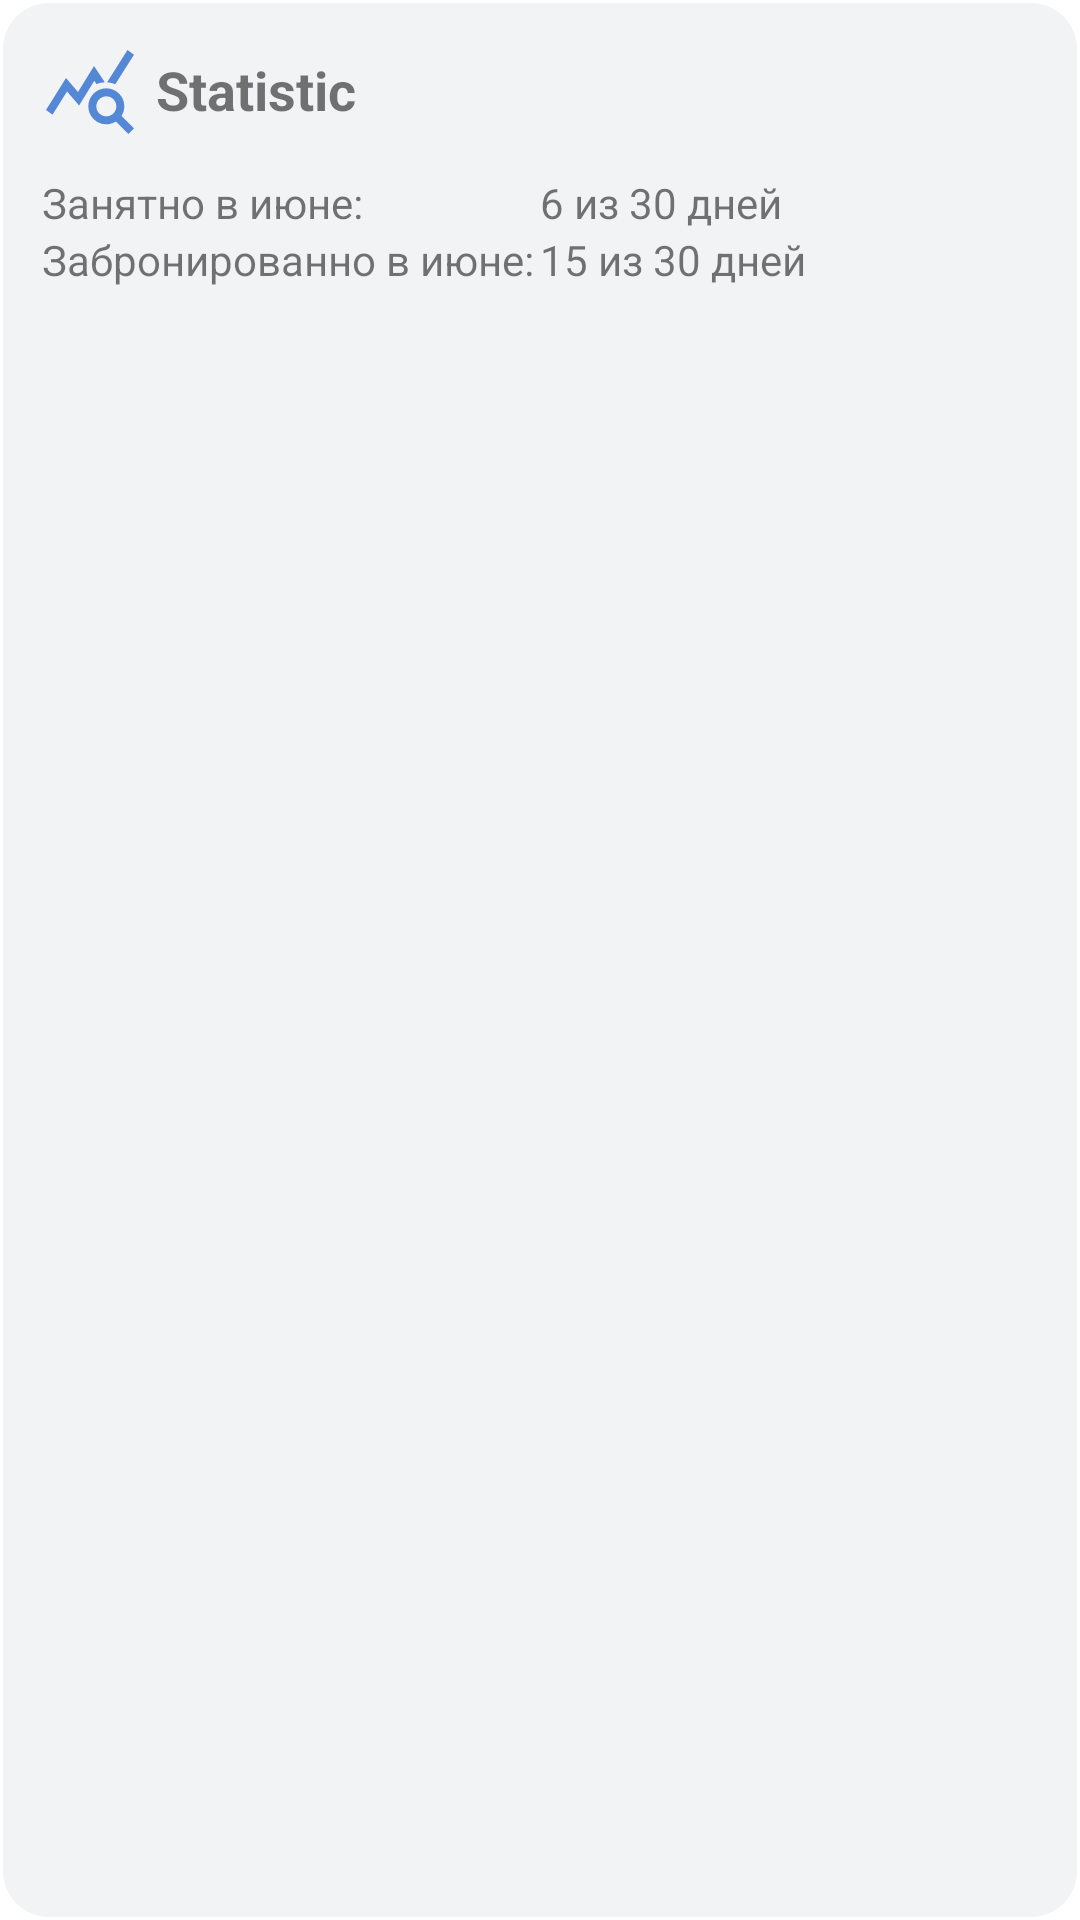

Reconstruct the res/layout file that produces this screen, plus the resources it refers to.
<!-- AndroidManifest.xml: application theme Theme.Landbord -->
<!-- res/layout/widget_busy.xml -->
<?xml version="1.0" encoding="utf-8"?>
<LinearLayout
    android:layout_margin="16dp"
    android:padding="8dp"
    android:background="@drawable/widget_shape"
    android:orientation="vertical"
    xmlns:android="http://schemas.android.com/apk/res/android"
    android:layout_width="match_parent"
    android:layout_height="wrap_content">
    <LinearLayout
        android:padding="6dp"
        android:orientation="horizontal"
        android:id="@+id/header_widget_busy"
        android:layout_width="match_parent"
        android:layout_height="wrap_content">
        <ImageView
            android:src="@drawable/ic_baseline_query_stats_24"
            android:layout_width="32dp"
            android:layout_height="32dp"/>
        <TextView
            android:paddingLeft="6dp"
            android:gravity="center|left"
            android:textSize="18sp"
            android:textStyle="bold"
            android:text="@string/title_statistic"
            android:layout_width="match_parent"
            android:layout_height="match_parent"/>
    </LinearLayout>
    <LinearLayout
        android:padding="6dp"
        android:id="@+id/body_widget_busy"
        android:orientation="vertical"
        android:layout_width="match_parent"
        android:layout_height="match_parent">
        <LinearLayout
            android:weightSum="2"
            android:orientation="horizontal"
            android:layout_width="match_parent"
            android:layout_height="wrap_content">
            <TextView
                android:textSize="14sp"
                android:text="Занятно в июне:"
                android:layout_width="0dp"
                android:layout_height="match_parent"
                android:layout_weight="1"/>
            <TextView
                android:textSize="14sp"
                android:text="6 из 30 дней"
                android:layout_width="0dp"
                android:layout_height="match_parent"
                android:layout_weight="1"/>
        </LinearLayout>
        <LinearLayout
            android:weightSum="2"
            android:orientation="horizontal"
            android:layout_width="match_parent"
            android:layout_height="wrap_content">
            <TextView
                android:textSize="14sp"
                android:text="Забронированно в июне:"
                android:layout_width="0dp"
                android:layout_height="match_parent"
                android:layout_weight="1"/>
            <TextView
                android:textSize="14sp"
                android:text="15 из 30 дней"
                android:layout_width="0dp"
                android:layout_height="match_parent"
                android:layout_weight="1"/>
        </LinearLayout>
    </LinearLayout>
</LinearLayout>
<!-- resources referenced by this layout -->
<resources>
  <!-- drawable ic_baseline_query_stats_24 (drawable) -->
  <vector android:height="24dp" android:tint="#5488D6"
      android:viewportHeight="24" android:viewportWidth="24"
      android:width="24dp" xmlns:android="http://schemas.android.com/apk/res/android">
      <path android:fillColor="@android:color/white" android:pathData="M19.88,18.47c0.44,-0.7 0.7,-1.51 0.7,-2.39c0,-2.49 -2.01,-4.5 -4.5,-4.5s-4.5,2.01 -4.5,4.5s2.01,4.5 4.49,4.5c0.88,0 1.7,-0.26 2.39,-0.7L21.58,23L23,21.58L19.88,18.47zM16.08,18.58c-1.38,0 -2.5,-1.12 -2.5,-2.5c0,-1.38 1.12,-2.5 2.5,-2.5s2.5,1.12 2.5,2.5C18.58,17.46 17.46,18.58 16.08,18.58zM15.72,10.08c-0.74,0.02 -1.45,0.18 -2.1,0.45l-0.55,-0.83l-3.8,6.18l-3.01,-3.52l-3.63,5.81L1,17l5,-8l3,3.5L13,6C13,6 15.72,10.08 15.72,10.08zM18.31,10.58c-0.64,-0.28 -1.33,-0.45 -2.05,-0.49c0,0 5.12,-8.09 5.12,-8.09L23,3.18L18.31,10.58z"/>
  </vector>
  <!-- drawable widget_shape (drawable) -->
  <?xml version="1.0" encoding="utf-8"?>
  <selector
      xmlns:android="http://schemas.android.com/apk/res/android">
      <item>
          <shape>
              <solid android:color="@color/widgetBackground"/>
              <corners android:bottomRightRadius="16dp"
                  android:bottomLeftRadius="16dp"
                  android:topLeftRadius="16dp"
                  android:topRightRadius="16dp"/>
              <stroke android:width="1dp" android:color="@android:color/white"/>
          </shape>
      </item>
  </selector>
  <string name="title_statistic">Statistic</string>
  <style name="Theme.Landbord" parent="Theme.MaterialComponents.DayNight.NoActionBar">
          
          <item name="colorPrimary">@color/colorPrimary</item>
          <item name="colorPrimaryVariant">@color/colorBlueStandard</item>
          <item name="colorOnPrimary">@color/white</item>
          
          <item name="android:statusBarColor" tools:targetApi="l">?attr/colorPrimary</item>
          
      </style>
  <color name="widgetBackground">@color/colorGray</color>
  <color name="colorPrimary">#4A76A8</color>
  <color name="colorBlueStandard">#5488D6</color>
  <color name="white">#FFFFFFFF</color>
  <color name="colorGray">#f2f3f5</color>
</resources>
